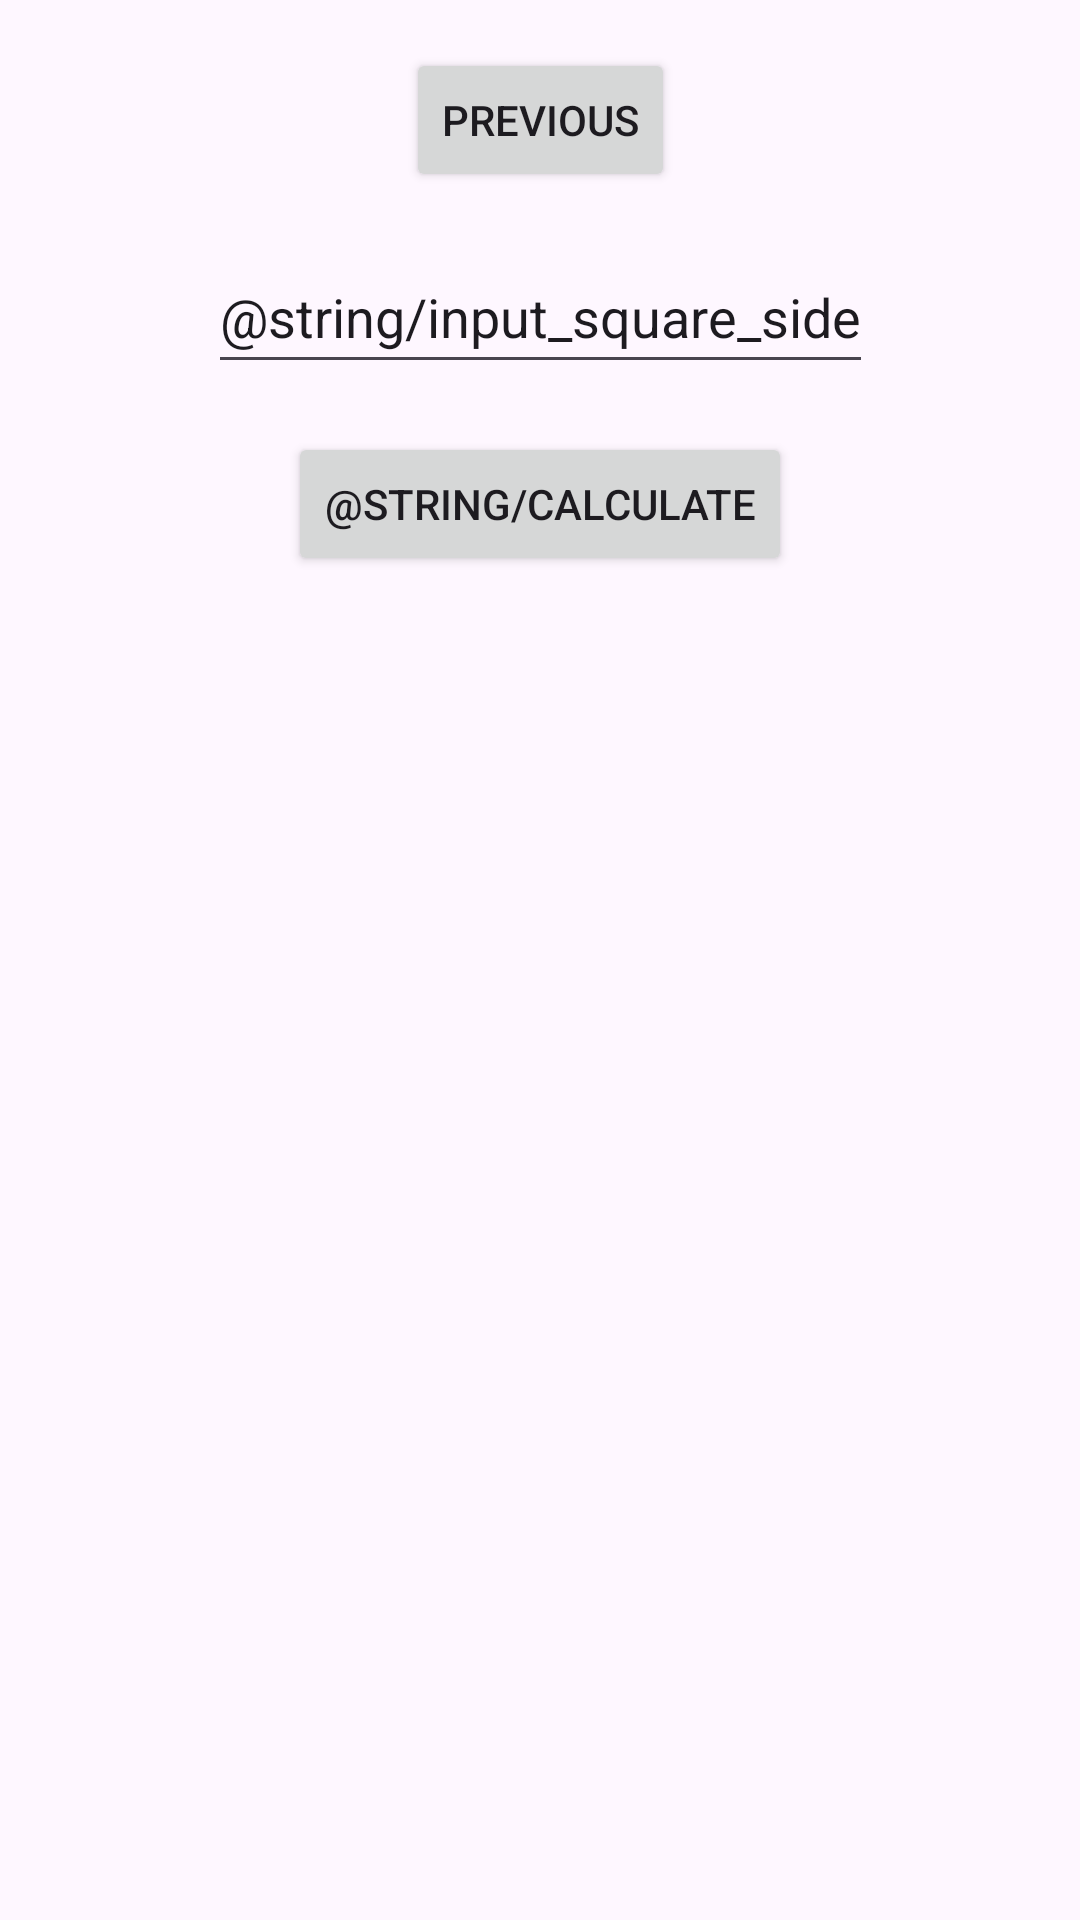

Produce the Android XML layout that renders to this screen, including the resource entries it uses.
<!-- AndroidManifest.xml: application theme Theme.ShapeCalculator -->
<!-- res/layout/fragment_put_dimensions_square.xml -->
<?xml version="1.0" encoding="utf-8"?>
<androidx.core.widget.NestedScrollView xmlns:android="http://schemas.android.com/apk/res/android"
    xmlns:app="http://schemas.android.com/apk/res-auto"
    xmlns:tools="http://schemas.android.com/tools"
    android:layout_width="match_parent"
    android:layout_height="match_parent"
    tools:context=".screens.secondstage.CalculationActivity">

    <androidx.constraintlayout.widget.ConstraintLayout
        android:layout_width="match_parent"
        android:layout_height="match_parent"
        android:padding="16dp">

        <Button
            android:id="@+id/button_second"
            android:layout_width="wrap_content"
            android:layout_height="wrap_content"
            android:text="@string/previous"
            app:layout_constraintBottom_toTopOf="@id/textinput_square_side"
            app:layout_constraintEnd_toEndOf="parent"
            app:layout_constraintStart_toStartOf="parent"
            app:layout_constraintTop_toTopOf="parent" />

        <com.google.android.material.textfield.TextInputEditText
            android:id="@+id/textinput_square_side"
            android:layout_width="wrap_content"
            android:layout_height="48dp"
            android:layout_marginTop="16dp"
            android:scaleType="center"
            android:text="@string/input_square_side"
            android:inputType="numberDecimal"
            app:layout_constraintBottom_toTopOf="@id/button_calculate"
            app:layout_constraintEnd_toEndOf="parent"
            app:layout_constraintHorizontal_bias="0.5"
            app:layout_constraintStart_toStartOf="parent"
            app:layout_constraintTop_toBottomOf="@id/button_second" />

        <Button
            android:id="@+id/button_calculate"
            android:layout_width="wrap_content"
            android:layout_height="wrap_content"
            android:layout_marginTop="16dp"
            android:text="@string/calculate"
            app:layout_constraintBottom_toTopOf="parent"
            app:layout_constraintEnd_toEndOf="parent"
            app:layout_constraintStart_toStartOf="parent"
            app:layout_constraintTop_toBottomOf="@id/textinput_square_side" />
    </androidx.constraintlayout.widget.ConstraintLayout>
</androidx.core.widget.NestedScrollView>
<!-- resources referenced by this layout -->
<resources>
  <string name="previous">Previous</string>
  <style name="Theme.ShapeCalculator" parent="Base.Theme.ShapeCalculator" />
  <style name="Base.Theme.ShapeCalculator" parent="Theme.Material3.DayNight.NoActionBar">
          
          
      </style>
</resources>
